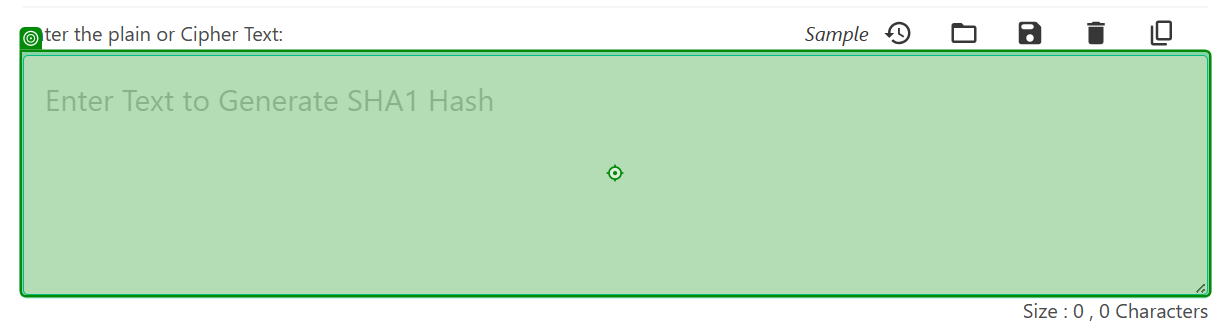
Task: Generate the Security Hash for each Client based on their personal information using REFramework without Queue.
Workflow: Process

Step 1: type "[ClientID + "-" + ClientName + "-" + ClientCountry]" into the text box in window 'SHA-1 Hash Generator Online Tool' (msedge.exe)

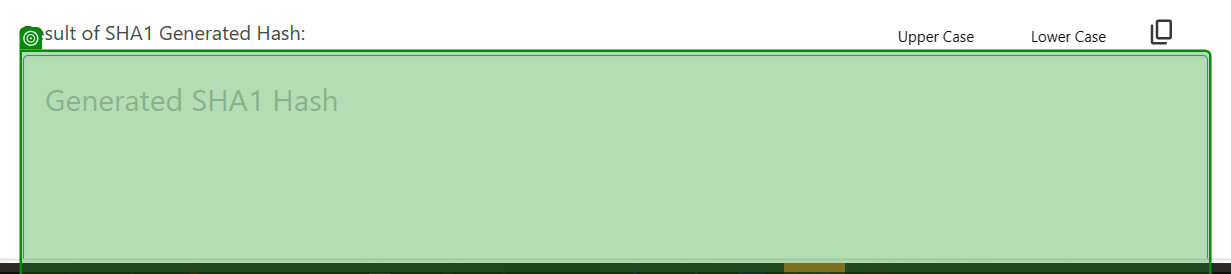
Step 2: get-text from the text box in window 'SHA-1 Hash Generator Online Tool' (msedge.exe)
